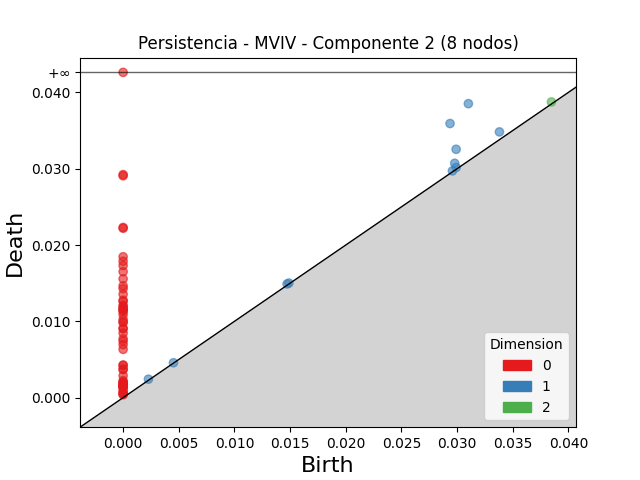

Values plotted in this chart, from the file beside it:
dimension, birth, death
2, 0.03847, 0.03874
1, 0.03101, 0.03852
1, 0.02937, 0.03592
1, 0.02991, 0.03254
1, 0.0338, 0.03482
1, 0.02979, 0.03071
1, 0.02992, 0.03015
1, 0.01473, 0.01489
1, 0.002271, 0.002419
1, 0.02958, 0.02971
1, 0.01489, 0.01502
1, 0.004523, 0.004572
0, 0.0, inf
0, 0.0, 0.02923
0, 0.0, 0.02907
0, 0.0, 0.0223
0, 0.0, 0.0222
0, 0.0, 0.01846
0, 0.0, 0.01786
0, 0.0, 0.0173
0, 0.0, 0.01651
0, 0.0, 0.01556
0, 0.0, 0.01465
0, 0.0, 0.01428
0, 0.0, 0.01354
0, 0.0, 0.01276
0, 0.0, 0.01261
0, 0.0, 0.01206
0, 0.0, 0.01194
0, 0.0, 0.01162
0, 0.0, 0.01157
0, 0.0, 0.01146
0, 0.0, 0.01127
0, 0.0, 0.01088
0, 0.0, 0.01026
0, 0.0, 0.0099
0, 0.0, 0.009868
0, 0.0, 0.009086
0, 0.0, 0.009027
0, 0.0, 0.008451
0, 0.0, 0.00771
0, 0.0, 0.007403
0, 0.0, 0.006942
0, 0.0, 0.006329
0, 0.0, 0.004274
0, 0.0, 0.00422
0, 0.0, 0.00374
0, 0.0, 0.003668
0, 0.0, 0.002887
0, 0.0, 0.002232
0, 0.0, 0.002004
0, 0.0, 0.002001
0, 0.0, 0.001858
0, 0.0, 0.001699
0, 0.0, 0.001685
0, 0.0, 0.001636
0, 0.0, 0.001574
0, 0.0, 0.001465
0, 0.0, 0.001442
0, 0.0, 0.001385
... 6 more rows
